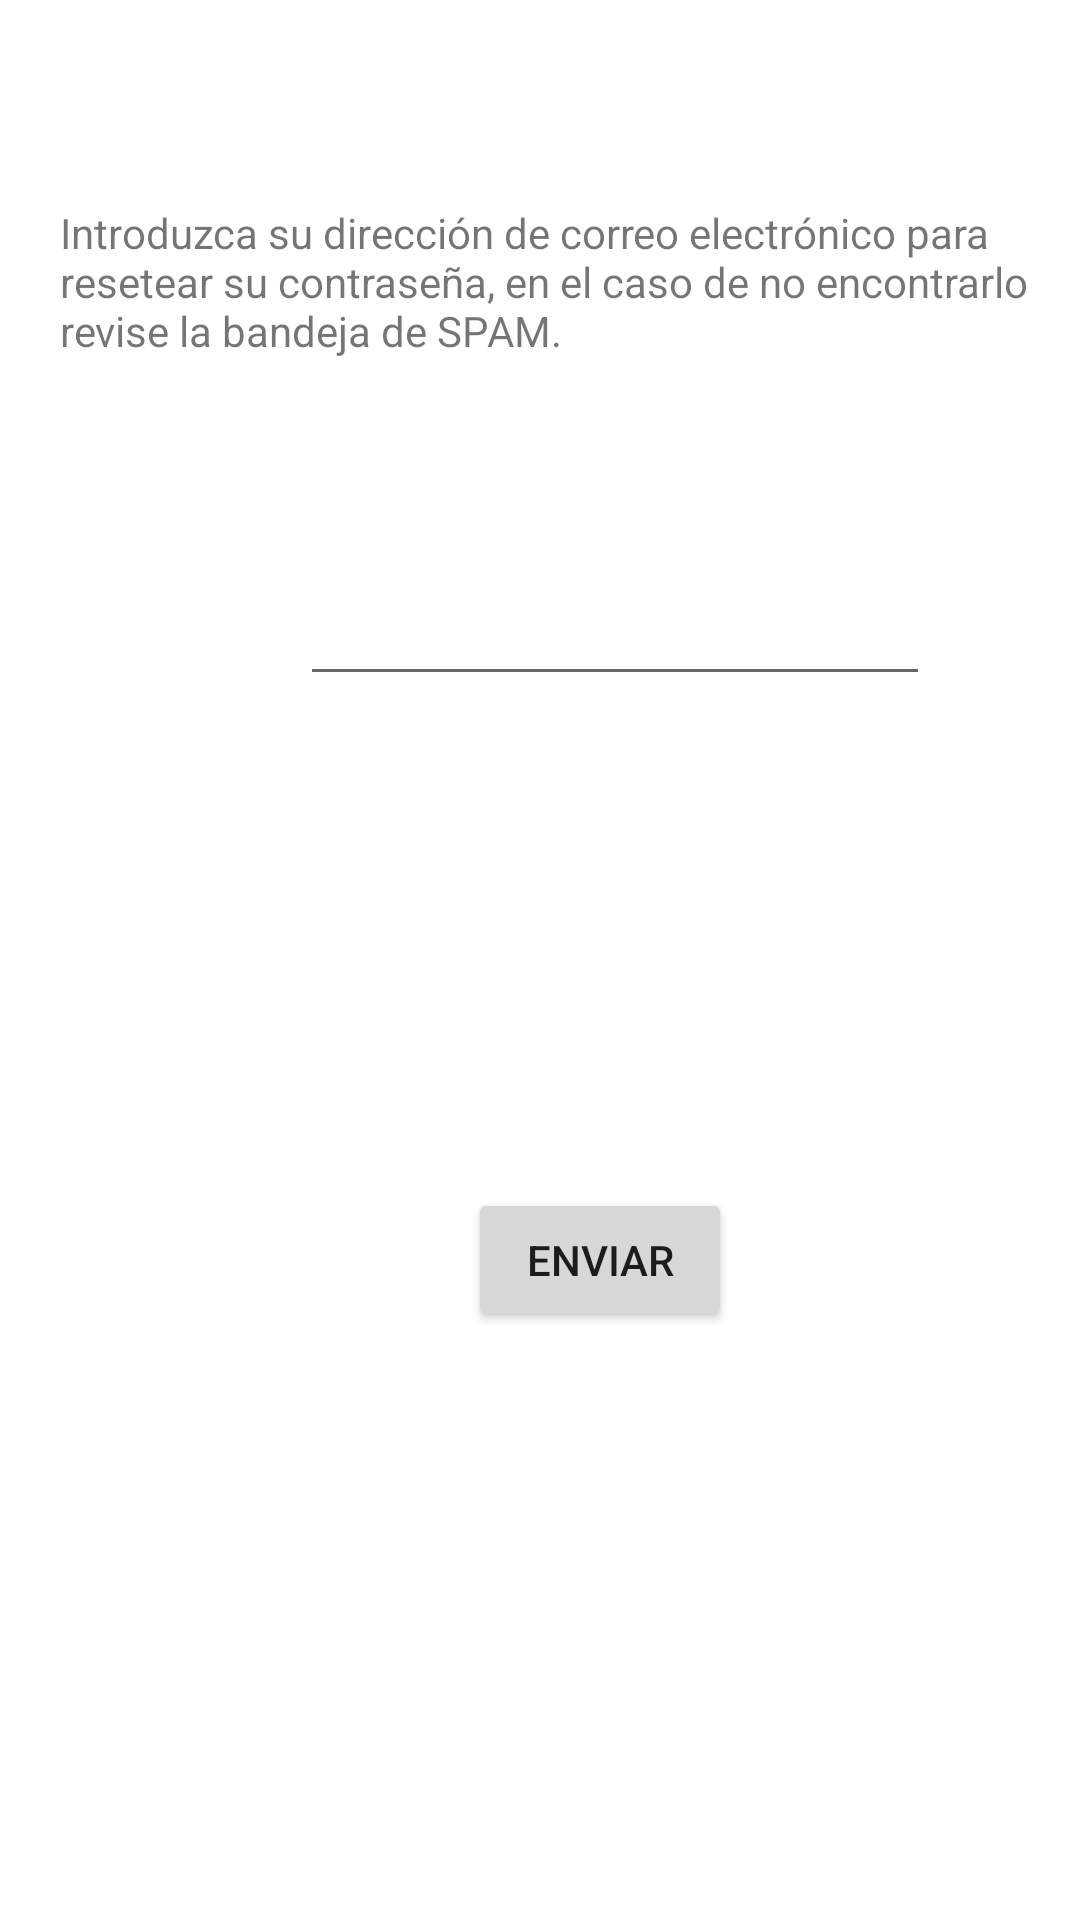

Here is an Android app screen rendered from its layout file. Give the layout XML and the strings, colors and styles it references.
<!-- AndroidManifest.xml: application theme Theme.DireHospitality -->
<!-- res/layout/fragment_password_olvidada.xml -->
<?xml version="1.0" encoding="utf-8"?>
<androidx.constraintlayout.widget.ConstraintLayout xmlns:android="http://schemas.android.com/apk/res/android"
    xmlns:app="http://schemas.android.com/apk/res-auto"
    xmlns:tools="http://schemas.android.com/tools"
    android:layout_width="match_parent"
    android:layout_height="match_parent"
    tools:context=".MainActivity" >

    <androidx.core.widget.NestedScrollView
        android:id="@+id/nestedScrollView"
        android:layout_width="362dp"
        android:layout_height="266dp"
        android:layout_marginStart="20dp"
        android:layout_marginTop="68dp"
        android:layout_marginEnd="20dp"
        android:fillViewport="true"
        app:layout_constraintEnd_toEndOf="parent"
        app:layout_constraintHorizontal_bias="0.0"
        app:layout_constraintStart_toStartOf="parent"
        app:layout_constraintTop_toTopOf="parent">

        <TextView
            android:id="@+id/textView15"
            android:layout_width="match_parent"
            android:layout_height="wrap_content"
            android:text="@string/introduzca_su_direcci_n_de_correo_electr_nico_para_resetear_su_contrase_a_en_el_caso_de_no_encontrarlo_revise_la_bandeja_de_spam" />
    </androidx.core.widget.NestedScrollView>

    <EditText
        android:id="@+id/emailRecu"
        android:layout_width="wrap_content"
        android:layout_height="wrap_content"
        android:layout_marginStart="100dp"
        android:layout_marginTop="184dp"
        android:ems="10"
        android:inputType="textEmailAddress"
        android:minHeight="48dp"
        app:layout_constraintStart_toStartOf="parent"
        app:layout_constraintTop_toTopOf="parent" />

    <Button
        android:id="@+id/botonEnviarCorreoRecu"
        android:layout_width="wrap_content"
        android:layout_height="wrap_content"
        android:layout_marginStart="156dp"
        android:layout_marginTop="396dp"
        android:onClick="onClickRecuperar"
        android:text="Enviar"
        app:layout_constraintStart_toStartOf="parent"
        app:layout_constraintTop_toTopOf="parent" />

</androidx.constraintlayout.widget.ConstraintLayout>
<!-- resources referenced by this layout -->
<resources>
  <string name="introduzca_su_direcci_n_de_correo_electr_nico_para_resetear_su_contrase_a_en_el_caso_de_no_encontrarlo_revise_la_bandeja_de_spam">Introduzca su dirección de correo electrónico para resetear su contraseña, en el caso de no encontrarlo revise la bandeja de SPAM.</string>
  <style name="Theme.DireHospitality" parent="Theme.MaterialComponents.DayNight.DarkActionBar">
          
          <item name="colorPrimary">@color/purple_500</item>
          <item name="colorPrimaryVariant">@color/purple_700</item>
          <item name="colorOnPrimary">@color/white</item>
          
          <item name="colorSecondary">@color/teal_200</item>
          <item name="colorSecondaryVariant">@color/teal_700</item>
          <item name="colorOnSecondary">@color/black</item>
          
          <item name="android:statusBarColor">?attr/colorPrimaryVariant</item>
          
      </style>
  <color name="purple_500">#6AA3F8</color>
  <color name="purple_700">#6AA3F8</color>
  <color name="white">#FFFFFFFF</color>
  <color name="teal_200">#FF03DAC5</color>
  <color name="teal_700">#FF018786</color>
  <color name="black">#FF000000</color>
</resources>
